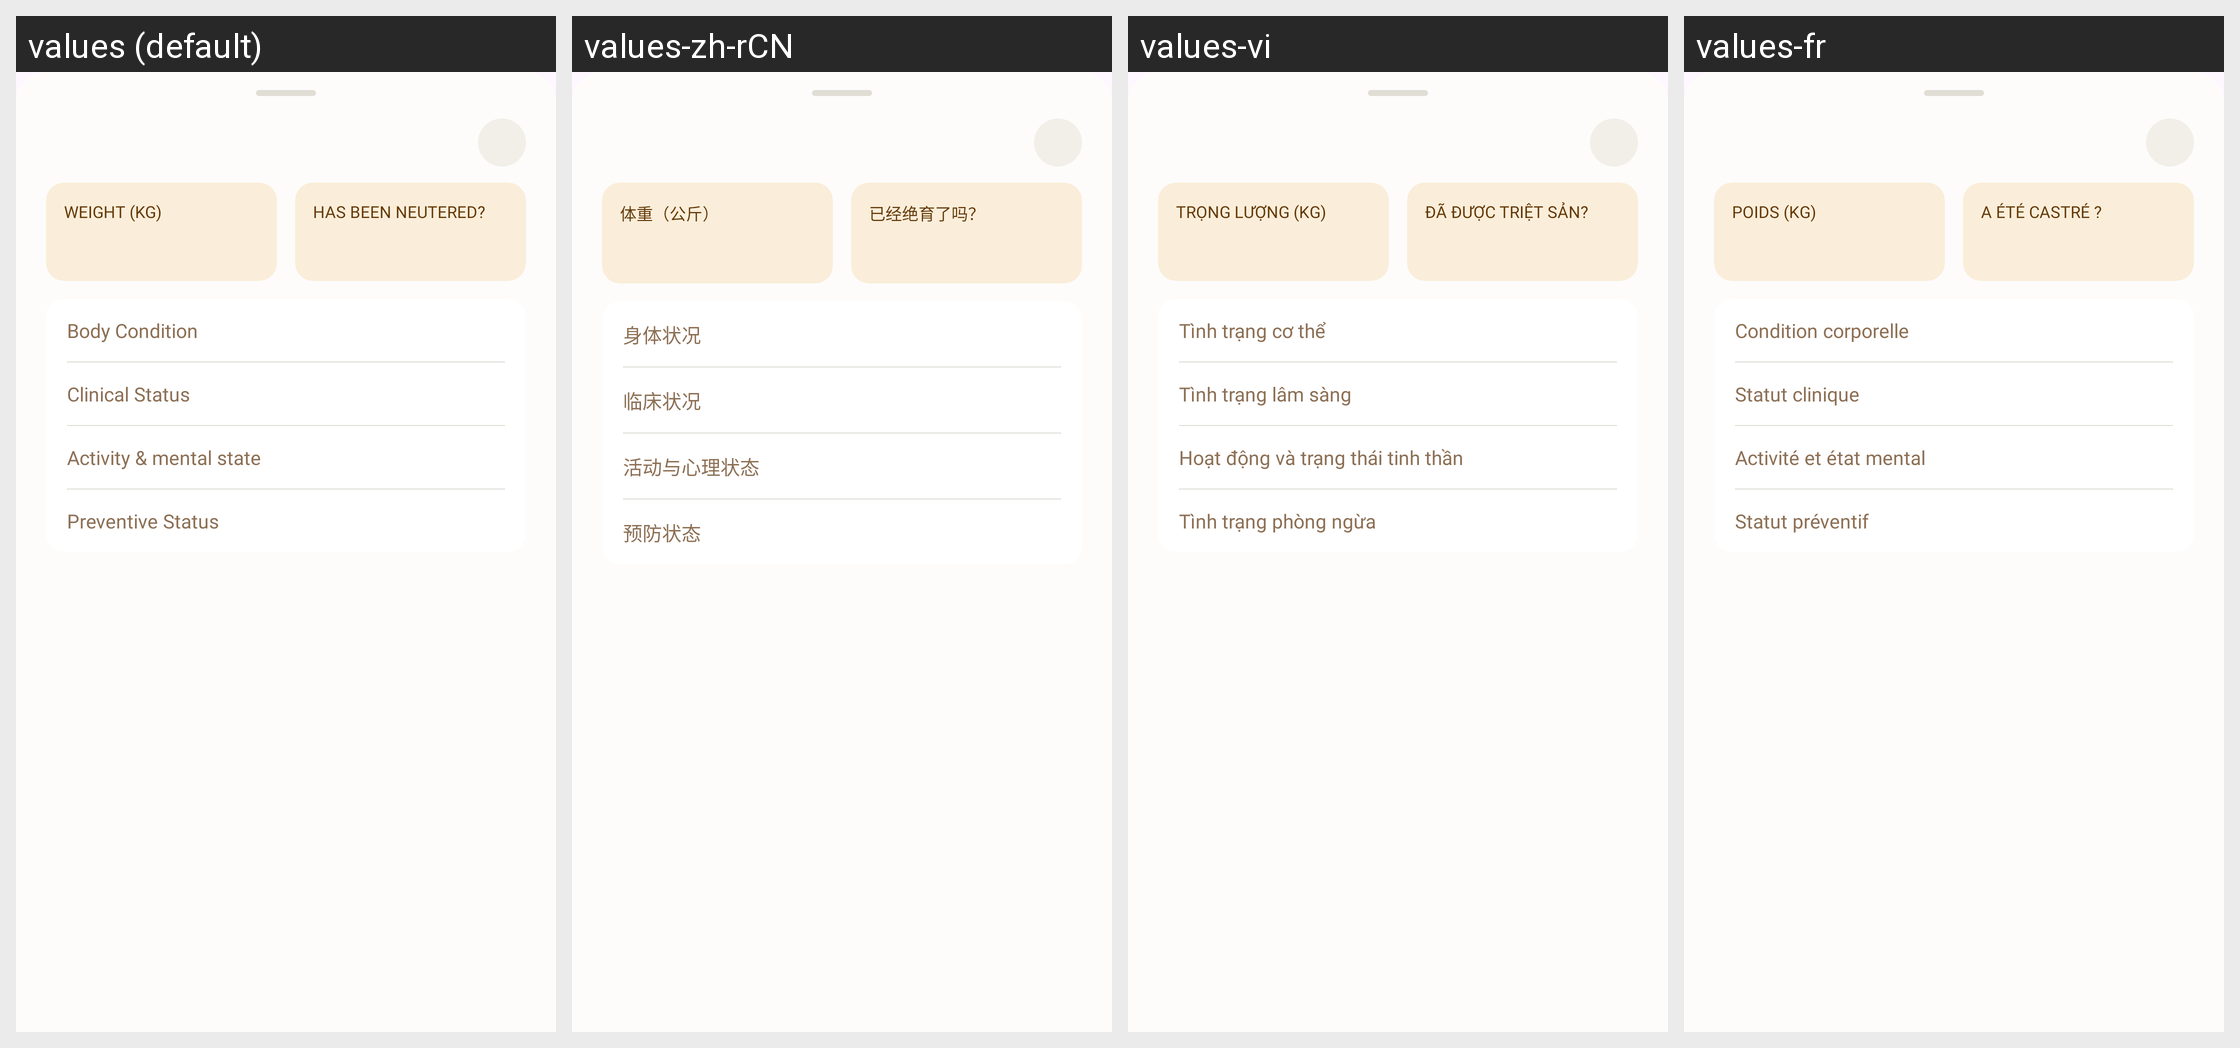

For this localized Android screen grid, give each drawn string resource with its value in every locale shown.
Android screen res/layout/dialog_pet_health_detail.xml rendered under 4 locales, left to right: values (default), values-zh-rCN, values-vi, values-fr. Device: Nexus 5 (rendered at 1080×1920; each locale shown at half size, 540×960, under a caption strip naming it); theme Theme.PetBer.
Other locales in the repository, not shown: values-de, values-es, values-ja, values-ko, values-pt, values-th.
Strings drawn on this screen, with the default value and each locale's value (text and hints the layout hard-codes, and strings that could not be matched under every locale, appear in the picture but are not listed):

weight_kg
  values: Weight (kg)
  values-zh-rCN: 体重（公斤）
  values-vi: Trọng lượng (kg)
  values-fr: Poids (kg)

has_been_neutered
  values: Has been neutered?
  values-zh-rCN: 已经绝育了吗？
  values-vi: Đã được triệt sản?
  values-fr: A été castré ?

body_condition
  values: Body Condition
  values-zh-rCN: 身体状况
  values-vi: Tình trạng cơ thể
  values-fr: Condition corporelle

clinical_status
  values: Clinical Status
  values-zh-rCN: 临床状况
  values-vi: Tình trạng lâm sàng
  values-fr: Statut clinique

activity_amp_mental_state
  values: Activity & mental state
  values-zh-rCN: 活动与心理状态
  values-vi: Hoạt động và trạng thái tinh thần
  values-fr: Activité et état mental

preventive_status
  values: Preventive Status
  values-zh-rCN: 预防状态
  values-vi: Tình trạng phòng ngừa
  values-fr: Statut préventif
